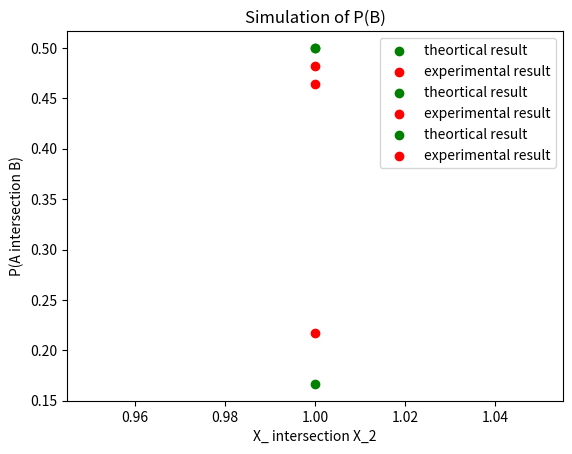

This chart was generated by the following Python code: (Note: this script raises an exception after producing the figure.)
import numpy as np
import matplotlib.pyplot as plt

#theortical result
P_A=1/2
P_B=1/2
P_AB=1/6
X_1=np.random.binomial(1,0.5,1000)
X_2=np.random.binomial(1,0.5,1000)
c=0
for i in range(1000):
    if X_1[i]==1:
        c=c+1
    
P_X_1=c/1000
c=0
for i in range(1000):
    if X_2[i]==1:
        c=c+1
P_X_2=c/1000
c=0
for i in range(1000):
    if X_1[i]==1 and X_2[i]==1:
        c=c+1
P_X1X2=c/1000
X=[1]
plt.scatter(X,P_A,color='green', label='theortical result')
plt.scatter(X,P_X_1,color='red',label='experimental result')
plt.legend()
plt.xlabel('X_1')
plt.ylabel('P(A)')
plt.title('Simulation of P(A)')
plt.show()

plt.scatter(X,P_B,color='green',label='theortical result')
plt.scatter(X,P_X_2,color='red',label='experimental result')
plt.legend()
plt.xlabel('X_2')
plt.ylabel('P(B)')
plt.title('Simulation of P(B)')
plt.show()

plt.scatter(X,P_AB,color='green',label='theortical result')
plt.scatter(X,P_X1X2,color='red',label='experimental result')
plt.legend()
plt.xlabel('X_ intersection X_2')
plt.ylabel('P(A intersection B)')
plt.titile('Simulation of P(A intersection B)')
plt.show()

       

